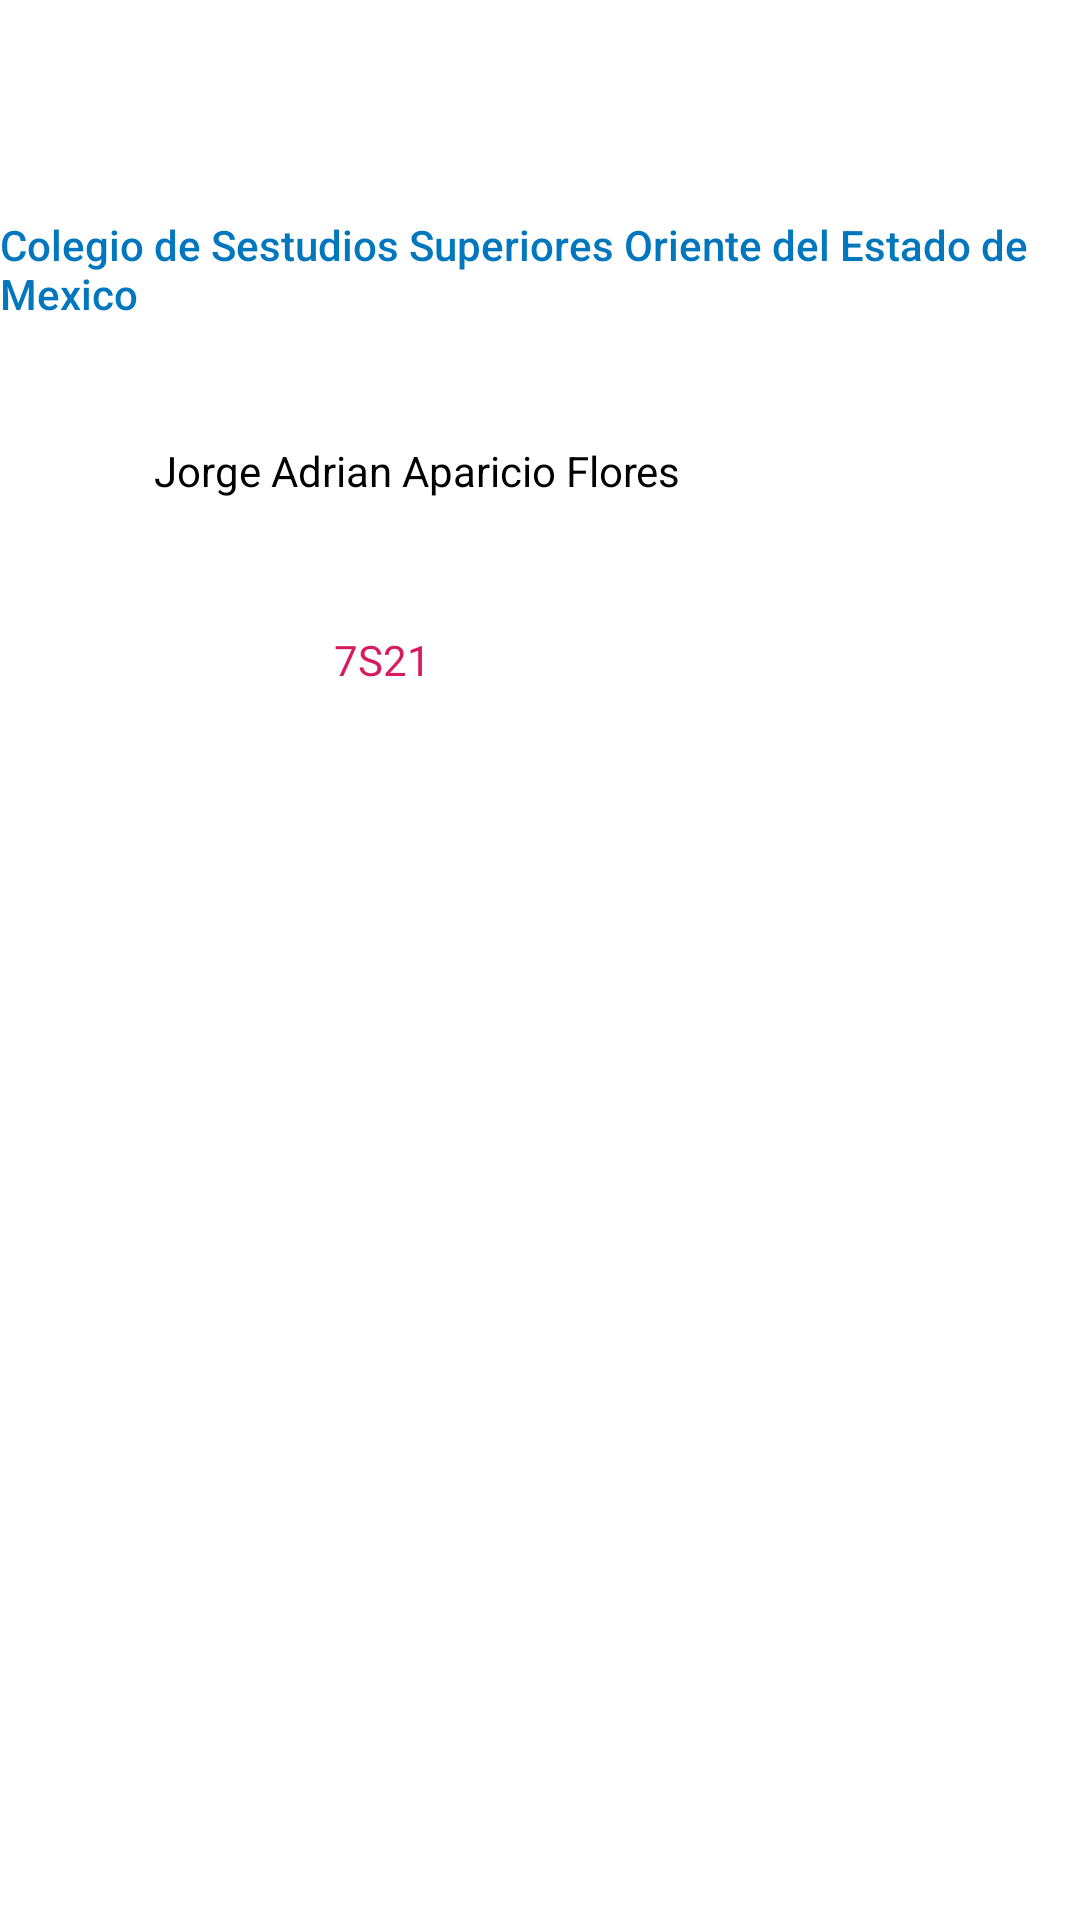

Here is an Android app screen rendered from its layout file. Give the layout XML and the strings, colors and styles it references.
<!-- AndroidManifest.xml: application theme Theme.P77S2120222APJA -->
<!-- res/layout/activity_principal.xml -->
<?xml version="1.0" encoding="utf-8"?>
<androidx.constraintlayout.widget.ConstraintLayout xmlns:android="http://schemas.android.com/apk/res/android"
    xmlns:app="http://schemas.android.com/apk/res-auto"
    xmlns:tools="http://schemas.android.com/tools"
    android:layout_width="match_parent"
    android:layout_height="match_parent"
    tools:context=".PrincipalActivity">

    <TextView
        android:id="@+id/textView3"
        android:layout_width="wrap_content"
        android:layout_height="wrap_content"
        android:layout_marginTop="72dp"
        android:gravity="center|fill_horizontal"
        android:text="@string/colegio_de_estudios_superiores_oriente_del_estado_de_mexico"
        android:textAppearance="@style/TextAppearance.AppCompat.Body2"
        android:textColor="#0277BD"
        app:layout_constraintEnd_toEndOf="parent"
        app:layout_constraintHorizontal_bias="0.498"
        app:layout_constraintStart_toStartOf="parent"
        app:layout_constraintTop_toTopOf="parent" />

    <TextView
        android:id="@+id/textView2"
        android:layout_width="wrap_content"
        android:layout_height="wrap_content"
        android:layout_marginTop="40dp"
        android:text="@string/jorge_adrian_aparicio_flores"
        android:textColor="@color/black"
        android:textColorHint="#D11A1A"
        app:layout_constraintEnd_toEndOf="parent"
        app:layout_constraintHorizontal_bias="0.278"
        app:layout_constraintStart_toStartOf="parent"
        app:layout_constraintTop_toBottomOf="@+id/textView3" />

    <TextView
        android:id="@+id/textView4"
        android:layout_width="wrap_content"
        android:layout_height="wrap_content"
        android:layout_marginTop="44dp"
        android:text="@string/_7s21"
        android:textColor="#D81B60"
        app:layout_constraintEnd_toEndOf="parent"
        app:layout_constraintHorizontal_bias="0.34"
        app:layout_constraintStart_toStartOf="parent"
        app:layout_constraintTop_toBottomOf="@+id/textView2" />

</androidx.constraintlayout.widget.ConstraintLayout>
<!-- resources referenced by this layout -->
<resources>
  <string name="_7s21">7S21</string>
  <string name="colegio_de_estudios_superiores_oriente_del_estado_de_mexico">Colegio de Sestudios Superiores Oriente del Estado de Mexico</string>
  <string name="jorge_adrian_aparicio_flores">Jorge Adrian Aparicio Flores</string>
  <style name="Theme.P77S2120222APJA" parent="Theme.MaterialComponents.DayNight.DarkActionBar">
          
          <item name="colorPrimary">@color/purple_500</item>
          <item name="colorPrimaryVariant">@color/purple_700</item>
          <item name="colorOnPrimary">@color/white</item>
          
          <item name="colorSecondary">@color/teal_200</item>
          <item name="colorSecondaryVariant">@color/teal_700</item>
          <item name="colorOnSecondary">@color/black</item>
          
          <item name="android:statusBarColor">?attr/colorPrimaryVariant</item>
          
      </style>
  <!-- not gathered from this repository: default colours our renderer supplied (Android Studio template values) -->
  <color name="purple_500">#FF6200EE</color>
  <color name="purple_700">#FF3700B3</color>
  <color name="teal_200">#FF03DAC5</color>
  <color name="teal_700">#FF018786</color>
  <color name="black">#FF000000</color>
  <color name="white">#FFFFFFFF</color>
</resources>
